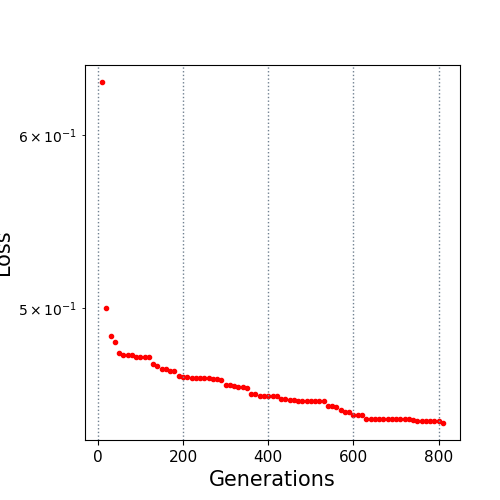

Data behind this chart, as committed beside it:
10.0, 0.634387
20.0, 0.5
30.0, 0.4857
40.0, 0.4827
50.0, 0.4774
60.0, 0.4763
70.0, 0.4763
80.0, 0.4762
90.0, 0.4749
100.0, 0.4749
110.0, 0.4749
120.0, 0.4749
130.0, 0.4718
140.0, 0.4706
150.0, 0.4694
160.0, 0.4692
170.0, 0.4683
180.0, 0.4683
190.0, 0.4656
200.0, 0.465
210.0, 0.465
220.0, 0.4649
230.0, 0.4649
240.0, 0.4649
250.0, 0.4649
260.0, 0.4649
270.0, 0.4644
280.0, 0.4644
290.0, 0.4639
300.0, 0.4615
310.0, 0.4615
320.0, 0.4608
330.0, 0.4605
340.0, 0.4605
350.0, 0.4599
360.0, 0.4568
370.0, 0.4568
380.0, 0.4561
390.0, 0.4558
400.0, 0.4558
410.0, 0.4558
420.0, 0.4558
430.0, 0.4545
440.0, 0.4545
450.0, 0.454
460.0, 0.454
470.0, 0.4537
480.0, 0.4537
490.0, 0.4537
500.0, 0.4537
510.0, 0.4537
520.0, 0.4536
530.0, 0.4536
540.0, 0.4514
550.0, 0.4514
560.0, 0.4509
570.0, 0.4496
580.0, 0.4483
590.0, 0.4483
600.0, 0.4471
610.0, 0.4471
... 20 more rows
